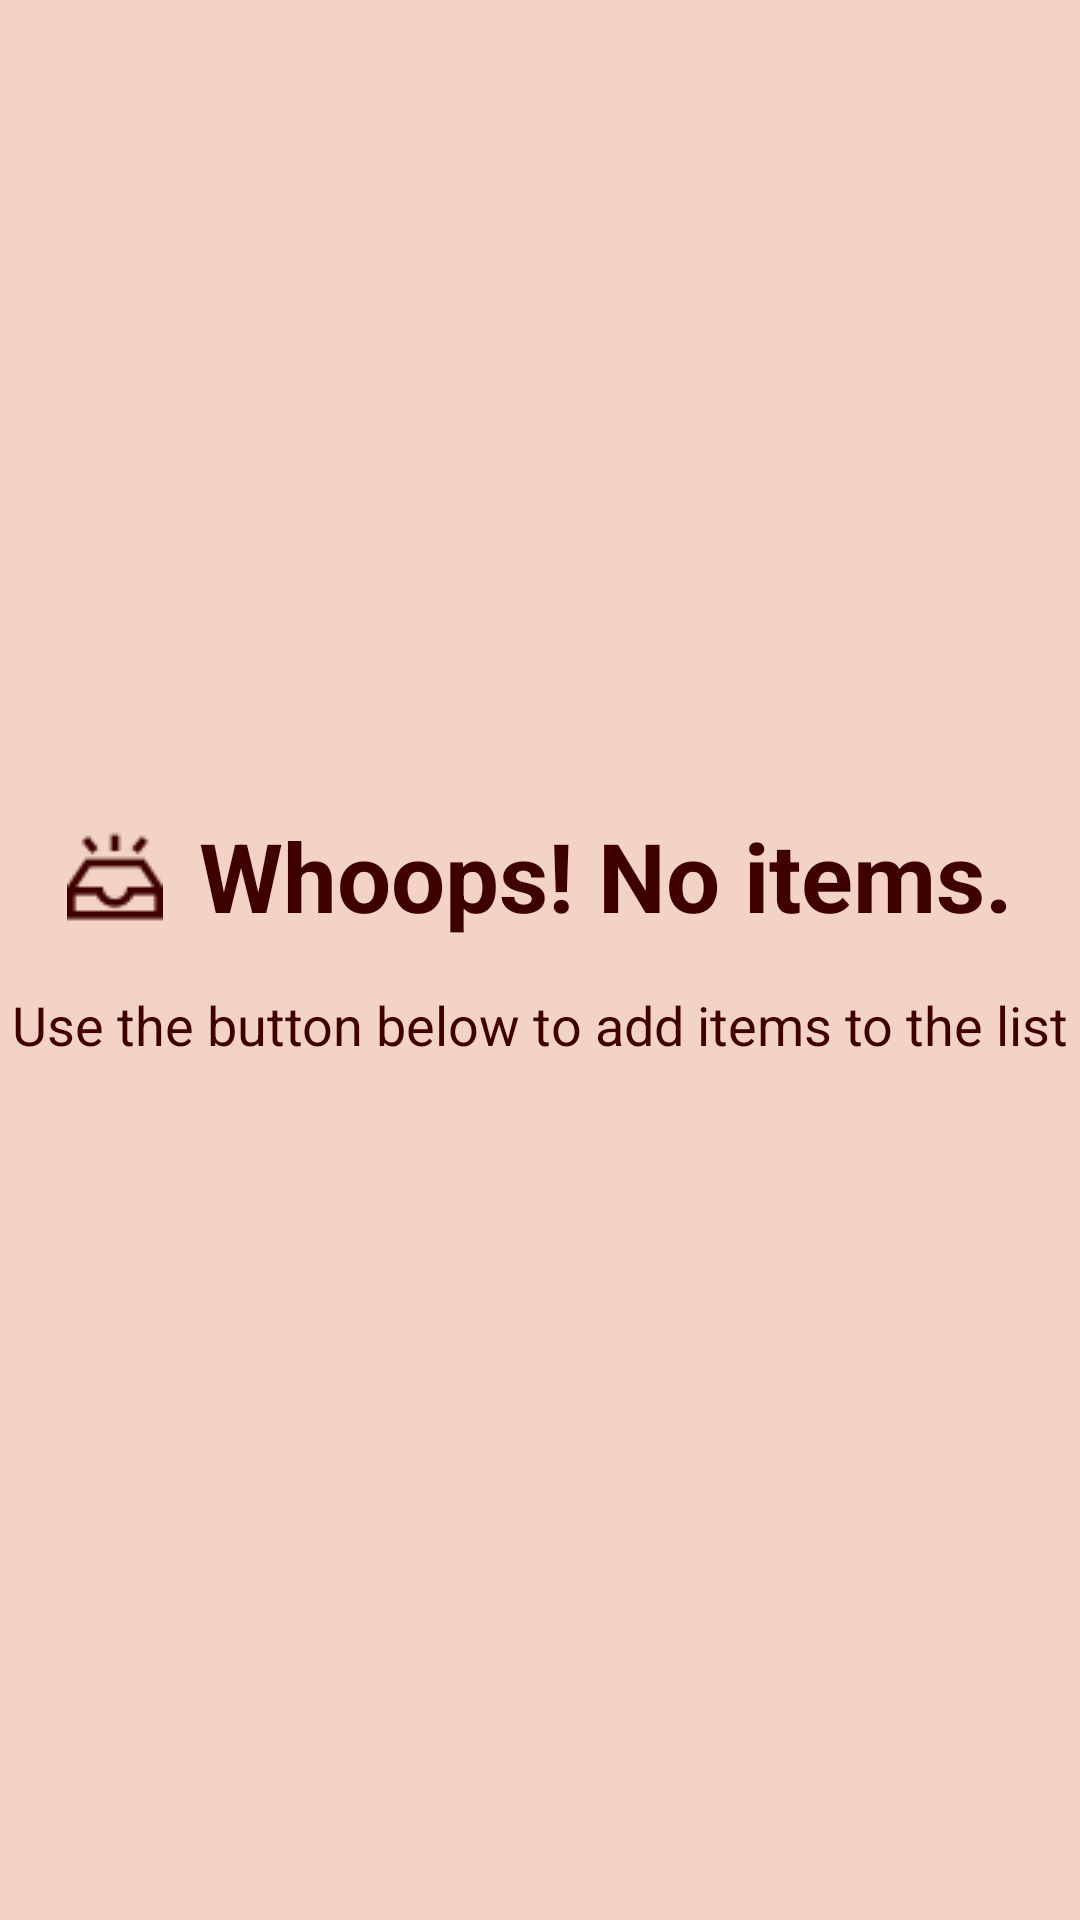

Produce the Android XML layout that renders to this screen, including the resource entries it uses.
<!-- AndroidManifest.xml: application theme Theme.ToGet -->
<!-- res/layout/model_empty_state.xml -->
<?xml version="1.0" encoding="utf-8"?>
<androidx.constraintlayout.widget.ConstraintLayout xmlns:android="http://schemas.android.com/apk/res/android"
    android:layout_width="match_parent"
    android:layout_height="match_parent"
    android:background="?colorPrimaryVariant"
    xmlns:app="http://schemas.android.com/apk/res-auto">

    <TextView
        android:layout_width="wrap_content"
        android:layout_height="wrap_content"
        app:layout_constraintStart_toStartOf="parent"
        app:layout_constraintEnd_toEndOf="parent"
        app:layout_constraintTop_toTopOf="parent"
        app:layout_constraintBottom_toTopOf="@id/subtitleTextView"
        android:text="Whoops! No items."
        android:textSize="32sp"
        android:textStyle="bold"
        android:id="@+id/titleTextView"
        android:drawablePadding="12dp"
        app:layout_constraintVertical_chainStyle="packed"
        android:textColor="?colorOnSurface"
        app:drawableLeftCompat="@drawable/empty_state"
        app:drawableTint="?attr/colorOnSurface" />

    <TextView
        android:id="@+id/subtitleTextView"
        android:layout_width="wrap_content"
        android:layout_height="wrap_content"
        android:text="Use the button below to add items to the list"
        app:layout_constraintBottom_toBottomOf="parent"
        app:layout_constraintEnd_toEndOf="parent"
        android:textSize="18sp"
        android:textColor="?attr/colorOnSurface"
        android:layout_margin="16dp"
        app:layout_constraintHorizontal_bias="0.497"
        app:layout_constraintStart_toStartOf="parent"
        app:layout_constraintTop_toBottomOf="@id/titleTextView"
        app:layout_constraintVertical_bias="0.00" />


</androidx.constraintlayout.widget.ConstraintLayout>
<!-- resources referenced by this layout -->
<resources>
  <!-- drawable empty_state: png bitmap (drawable, 672 bytes) -->
  <style name="Theme.ToGet" parent="Theme.MaterialComponents.DayNight.DarkActionBar">
          
          <item name="colorPrimary">@color/primaryColor1</item>
          <item name="colorPrimaryVariant">@color/primaryBackground</item>
          <item name="colorOnPrimary">@color/primaryTextColor1</item>
          
          <item name="colorSecondary">@color/secondaryColor1</item>
          <item name="colorSecondaryVariant">@color/secondaryDarkColor1</item>
          <item name="colorOnSecondary">@color/white</item>
          
          <item name="android:statusBarColor" tools:targetApi="l">?attr/colorOnPrimary</item>
          
          <item name="colorOnBackground">@color/primaryColor</item>
          <item name="colorOnSurface">@color/secondaryDarkColor1</item>
          <item name="colorOnPrimarySurface">@color/primaryLightColor1</item>
          <item name="android:navigationBarColor">@color/primaryColor1</item>
      </style>
  <color name="primaryColor1">#614337</color>
  <color name="primaryBackground">#F3D3C6</color>
  <color name="primaryTextColor1">#33201D</color>
  <color name="secondaryColor1">#6b1c02</color>
  <color name="secondaryDarkColor1">#3f0000</color>
  <color name="white">#FFFFFFFF</color>
  <color name="primaryColor">#5C3B36</color>
  <color name="primaryLightColor1">#FFF0EB</color>
</resources>
